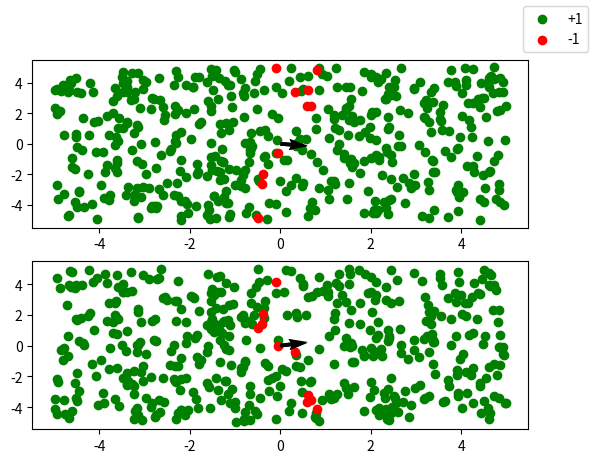

The matplotlib source for this figure:
# file: classification.py
import numpy as np
import pandas as pd
from matplotlib import pyplot as plt

def get_y_prediction(W, phi):
    score = np.dot(W, phi)
    if score > 0:
        y_predict = 1
    elif score == 0:
        y_predict = np.nan
    elif score < 0:
        y_predict = -1

    return y_predict

# def get_y_prediction(W, phi):
# score = np.dot(W, phi)

# return score

def loss_hinge(W, phi, y):

    score = np.dot(W, phi)
    pepi2 = score * y

    if pepi2 <= 1:
        r = -pepi2 + 1
    else:
        r = 0

    return r

# Se realiza el calculo algebraico del gradiente para llegar a esta funcion:
def grad_loss_hinge(W, phi, y):
    score = np.dot(W, phi)
    pepi2 = score * y
    if pepi2 <= 0:
        r = -phi*y
    else:
        r = phi*0

    return r

def loss_sq(W, phi, y):

    score = np.dot(W, phi)
    pepi2 = score - y

    return pepi2**2

# Se realiza el calculo algebraico del gradiente para llegar a esta funcion:
def grad_loss_sq(W, phi, y):
    score = np.dot(W, phi)
    pepi2 = score - y

    return 2*pepi2*phi


####################################################################################################
# Fabricar el set de datos teórico: ################################################################
####################################################################################################

dim = 3
W_target = (np.random.random((dim)) * 10) - 5

# Amount of data in our dataset:
tds_len = 500 

# Generate the [t]raining [d]ata [s]et:
tds = []

for i in range(tds_len):
    fv_i = (np.random.random((dim)) * 10) - 5
    y_i = get_y_prediction(W_target, fv_i)

    tds.append((y_i, fv_i))

df_tds = pd.DataFrame(tds, columns=['etiqueta', 'vector'])

max_iterations = 100
W_training = np.zeros((dim))
#------------------------------------------------------------------------------
#Hasta acá llegué jsjsjs
# ⠀⠀⠀⠀ ⠀⠀⠀⠀⠀⠀⠀⠀⠀⠀⠀⠀⠀⠀⠀⠀⠀⠀⠀⠀⠀⠀⠀⠀⠀⠀⠀⠀⠀⠀⠀⠀⣠⣤⣤⣤⡀⠀⠀⠀⠀⠀⠀⠀⠀⠀⠀⠀⠀⠀⠀⠀⠀⠀⠀⠀⠀⠀⠀⠀
# ⠀⠀⠀⠀⠀⠀⠀⠀⠀⠀⠀⠀⠀⠀⠀⠀⠀⠀⠀⠀⠀⠀⠀⠀⠀⠀⠀⠀⠀⠀⠀⠀⠀⠀⣠⣶⣿⠟⠉⠉⠻⣿⡄⠀⠀⠀⠀⠀⠀⠀⠀⠀⠀⠀⠀⠀⠀⠀⠀⠀⠀⠀⠀⠀⠀
# ⠀⠀⠀⠀⠀⠀⠀⠀⠀⠀⠀⠀⠀⠀⠀⠀⠀⠀⠀⠀⠀⠀⠀⠀⠀⠀⠀⠀⠀⠀⠀⢀⣤⣾⠿⠉⠀⠀⠀⠀⠀⠹⣿⡄⠀⠀⠀⠀⠀⠀⠀⠀⠀⠀⠀⠀⠀⠀⠀⠀⠀⠀⣀⣴⣾
# ⠀⠀⠀⠀⠀⠀⠀⠀⠀⠀⠀⠀⠀⠀⠀⠀⠀⠀⠀⠀⠀⠀⠀⠀⠀⠀⠀⠀⠀⢀⣴⣿⠟⠁⠀⠀⠀⠀⠀⠀⠀⠀⣿⣿⠀⠀⠀⠀⠀⠀⠀⠀⠀⠀⠀⠀⠀⠀⠀⣀⣴⣾⡿⠛⠉
# ⠀⠀⠀⠀⠀⠀⠀⠀⠀⠀⠀⠀⠀⠀⠀⠀⠀⠀⠀⠀⠀⠀⠀⠀⠀⠀⠀⢀⣴⣿⠟⠁⠀⠀⠀⠀⠀⠀⠀⠀⠀⠀⣸⣿⡆⠀⠀⠀⠀⠀⠀⠀⠀⠀⠀⠀⢀⣴⣾⡿⠟⠁⠀⠀⠀
# ⠀⠀⠀⠀⠀⠀⠀⠀⠀⠀⠀⠀⠀⠀⠀⠀⠀⠀⠀⠀⠀⠀⠀⠀⢀⣀⣴⣿⡿⠃⠀⠀⠀⠀⠀⠀⠀⠀⠀⠀⠀⣠⣾⣿⣷⣶⣶⣦⣤⣤⣄⣤⡀⣀⣩⣾⣿⠿⠋⠀⠀⠀⠀⠀⣠
# ⠀⠀⠀⠀⠀⠀⠀⠀⠀⠀⠀⠀⠀⠀⠀⠀⠀⠀⠀⠀⠀⠀⠀⣿⣿⣿⡿⠋⠀⠀⠀⠀⠀⠀⠀⠀⠀⠀⠀⣠⣿⣿⣿⣿⠟⠋⠉⠉⠙⣿⣿⣿⣿⣿⣿⠟⠁⠀⠀⠀⠀⠀⢀⡾⠁
# ⠀⠀⠀⠀⠀⠀⠀⠀⠀⠀⠀⠀⠀⠀⠀⠀⠀⠀⠀⠀⠀⠀⢰⣿⠁⠛⠀⠀⠀⠀⠀⠀⠀⠀⠀⠀⠀⠀⣴⣿⣿⣿⡟⠁⠀⠀⠀⢀⣴⣿⣿⣿⣿⡏⠋⠀⠀⠀⠀⠀⠀⠀⡞⠋⠀
# ⠀⠀⠀⠀⠀⠀⠀⠀⠀⠀⠀⠀⠀⠀⠀⠀⠀⠀⠀⠀⠀⣠⣼⣿⡄⠀⠀⠀⠀⠀⠀⠀⠀⠀⠀⠀⠀⣼⣿⣿⣿⡏⠀⠀⠀⠀⣶⣿⣿⣿⣿⡿⠉⠀⠀⠀⠀⠀⠀⠀⠀⢸⡯⠤⣤
# ⠀⠀⠀⠀⠀⠀⠀⠀⠀⠀⠀⠀⠀⠀⠀⠀⠀⠀⠀⠀⣰⣿⠟⠁⠀⠀⠀⠀⠀⠀⠀⠀⠀⠀⠀⠀⠠⣿⣿⣿⡏⠀⠀⠀⠀⣼⣿⣿⣿⣿⡟⠁⠀⠀⠀⠀⠀⠀⠀⠀⠀⠀⢀⡾⠁
# ⠀⠀⠀⠀⠀⠀⠀⠀⠀⠀⠀⠀⠀⠀⠀⠀⣀⣄⣄⣼⣿⠋⠀⠀⠀⠀⠀⠀⠀⠀⠀⠀⠀⠀⠀⠀⠀⢻⡿⠋⠀⠀⠀⠀⣼⣿⣿⣿⡿⠃⠀⠀⠀⠀⠀⠀⠀⠀⠀⠀⠀⠀⠘⢷⣄
# ⠀⠀⠀⠀⠀⠀⠀⠀⢀⣀⣀⠀⠀⠀⠀⣾⣿⣿⣿⡿⠁⠀⠀⠀⠀⠀⠀⣠⣶⣶⣶⡀⠀⠀⠀⠀⠀⠀⠀⠀⠀⠀⠀⠈⠿⠟⠋⠁⠀⠀⠀⠀⠀⠀⠀⠀⠀⠀⠀⠀⠀⠀⠀⠈⠻
# ⠀⠀⠀⠀⠀⠀⢀⣾⠿⠛⢿⣿⣷⣄⡀⣿⠋⠀⠈⠀⠀⠀⠀⠀⠀⢀⣾⡏⠀⢹⣿⣧⠀⠀⠀⠀⠀⠀⠀⠀⠀⠀⠀⠀⠀⠀⠀⠀⠀⠀⠀⠀⠀⠀⠀⠀⠀⠀⠀⠀⠀⠀⠀⠀⠀
# ⠀⠀⠀⣠⣤⣦⣼⣿⠀⠀⠀⣿⣿⣿⣿⣿⣦⣀⠀⠀⠀⠀⠀⠀⠀⣿⣿⣿⣿⣿⣿⡿⠀⠀⠀⢀⣀⣀⣀⣀⡀⠀⠀⠀⠀⠀⠀⠀⠀⠀⠀⣤⣾⣿⣿⣿⢷⣄⠀⠀⠀⠀⠀⠀⠀
# ⠀⣠⣾⡿⠋⠉⠉⠁⠀⠀⠀⠀⠉⢯⡙⠻⣿⣿⣷⣤⡀⠀⠀⠀⠀⢿⣿⣿⣿⣿⡿⠃⢀⡤⠖⠋⣉⣉⣉⣉⠉⠉⠒⠦⣄⠀⠀⠀⢔⡟⡿⠟⠉⣟⣻⣮⣿⠀⠀⠀⠀⠀⠀⠀⠀
# ⣾⣿⠋⠀⠀⠀⠀⣀⣀⡀⠀⠀⠀⠀⠙⢦⣄⠉⠻⢿⣿⣷⣦⡀⠀⠈⠙⠛⠛⠋⠀⢰⠟⠁⠀⠀⠈⠻⡿⠛⠁⠀⠀⠀⠈⠳⣄⠀⠸⣧⣿⣿⣿⣿⣿⣿⣿⡏⠀⠀⠀⠀⠀⠀⠀
# ⣿⡇⠀⠀⠀⣴⠙⣩⣿⣿⣄⠀⠀⠀⠀⡶⢌⡙⠶⣤⡈⠛⠿⣿⣷⣦⣀⠀⠀⠀⠀⡇⠀⢰⣄⠀⠀⣠⢷⠀⠀⠀⠀⠀⠀⠀⠘⡆⠀⠀⠻⣿⣿⣿⣿⣿⣿⡿⠀⠀⠀⠀⠀⠀⠀
# ⣿⡇⠀⠀⢸⣇⢸⣿⣿⣿⣿⠀⠀⠀⠀⡇⠀⠈⠛⠦⣝⡳⢤⣈⠛⠻⣿⣷⣦⣀⠀⠀⠀⠀⠈⠙⠋⠁⠀⠛⠦⢤⡤⠀⠀⠀⠀⢳⠀⠀⠀⠈⠋⠙⠛⠉⠀⠀⠀⠀⠀⠀⠀⠀⠀
# ⣿⡇⠀⠀⠈⢿⣄⣿⣿⣿⠏⠀⠀⠀⠀⡇⠀⠀⠀⠀⠀⠙⠳⢬⣛⠦⠀⠙⢻⣿⣷⣦⣀⠀⠀⠀⠀⠀⠀⠀⠀⠀⠀⠀⠀⠀⠀⡞⠀⠀⠀⠀⠀⠀⠀⠀⠀⠀⠀⠀⠀⠀⠀⠀⠀
# ⣿⡇⠀⠀⠀⠀⠉⠛⠋⠁⠀⠀⠀⠀⠀⡇⠀⠀⠀⠀⠀⠀⠀⠀⠈⠁⠀⠀⠈⣿⠉⢻⣿⣷⣦⣀⠀⠀⠀⠀⠀⠀⠀⠀⠀⢀⡼⠁⠀⠀⠀⠀⠀⠀⠀⠀⠀⠀⠀⠀⠀⠀⠀⠀⠀
# ⣿⡇⠀⠀⠀⠀⠀⣠⣄⠀⠀⢰⠶⠒⠒⢧⣄⡀⠀⠀⠀⠀⠀⠀⠀⠀⠀⠀⠀⣿⠀⢸⡇⢸⡟⢿⣷⣦⣴⣶⣶⣶⣶⣤⣔⠋⠀⠀⠀⠀⠀⠀⠀⠀⠀⠀⠀⠀⠀⠀⠀⠀⠀⠀⠀
# ⣿⡇⠀⠀⣤⠀⠀⠿⠿⠁⢀⡿⠀⠀⠀⡄⠈⠙⡷⢦⣄⡀⠀⠀⠀⠀⠀⠀⠀⣿⠀⢸⡇⢸⡇⠀⣿⠙⣿⣿⣉⠉⠙⠿⣿⣧⠀⠀⠀⠀⠀⠀⠀⠀⠀⠀⠀⠀⠀⠀⠀⠀⠀⠀⠀
# ⣿⡇⠀⠀⠙⠷⢤⣀⣠⠴⠛⠁⠀⠀⠀⠇⠀⠀⡇⢸⡏⢹⡷⢦⣄⡀⠀⠀⠀⣿⡀⢸⡇⢸⡇⠀⡟⠀⢸⠀⢹⡷⢦⣄⣘⣿⡆⠀⠀⠀⠀⠀⠀⠀⠀⠀⠀⠀⠀⠀⠀⠀⠀⠀⠀
# ⣿⣿⠢⣤⡀⠀⠀⠀⠀⠀⠀⣠⠾⣿⣿⡷⣤⣀⡇⠸⡇⢸⡇⢸⠉⠙⠳⢦⣄⡻⢿⣾⣧⣸⣧⠀⡇⠀⢹⡀⢸⡇⢤⣈⠙⠻⣿⣆⠀⠀⠀⠀⠀⠀⠀⠀⠀⠀⠀⠀⠀⠀⠀⠀⠀
# ⢹⣿⣷⣌⡉⠛⠲⢶⣶⠖⠛⠛⢶⣄⡉⠛⠿⣽⣿⣶⣧⣸⡇⢸⠀⠀⠀⠀⠈⠙⠲⢮⣝⠻⣿⣷⣷⣄⣼⠀⢸⡇⠀⠈⠁⠀⢸⣿⠀⠀⠀⠀⠀⠀⠀⠀⠀⠀⠀⠀⠀⠀⠀⠀⠀
# ⠀⠈⠙⠻⢿⣷⣶⣤⣉⡻⢶⣄⣀⠈⠙⠳⢦⣈⡉⠻⢿⣿⣷⣾⣦⡀⠀⠀⠀⠀⠀⠀⠈⠙⠲⢭⣛⠿⣿⣷⣼⡇⠀⠀⠀⠀⠈⣿⡇⠀⠀⠀⠀⠀⠀⣀⠀⠀⠀⠀⠀⠀⠀⠀⣠
# ⠀⠀⠀⠀⠀⠈⠙⠻⢿⣿⣷⣶⣽⣻⡦⠀⠀⠈⠙⠷⣦⣌⡙⠻⢿⣟⣷⣤⣀⠀⠀⠀⠀⠀⠀⠀⠈⠙⠳⢯⣻⡇⠀⠀⠀⠀⠀⢸⣿⠀⣀⠀⠀⠀⠀⠈⠳⣄⡀⠀⠀⢀⣏⡟⠛
# ⠀⠀⠀⠀⠀⠀⠀⠀⠀⠈⠛⠻⢿⣿⣿⣿⣶⣤⣤⣤⣀⣈⠛⠷⣤⣈⡛⠷⢽⡻⢶⣄⣀⠀⠀⠀⠀⠀⠀⠀⠈⠛⠳⢤⣀⠀⠀⢸⣿⡀⠈⠻⢭⣲⣴⣴⠗⠋⠛⠶⠿⠿⠃⠀⠀
# ⠀⠀⠀⠀⠀⠀⠀⠀⠀⠀⠀⠀⠀⢈⣿⡿⠛⠉⠙⠛⠛⠻⢷⣦⣄⣩⣿⠶⠖⠛⠛⠛⠛⠛⠛⠿⢷⣶⣦⣄⠀⠀⠀⠀⠉⢻⣶⣿⣿⠇⠀⠀⠀⠉⠉⠀⠀⠀⠀⠀⠀⠀⠀⠀⠀
# ⠀⠀⠀⠀⠀⠀⠀⠀⠀⠀⠀⠀⠀⣼⣿⠁⠀⠀⠀⠀⠀⠀⠀⣿⣿⠋⠀⠀⠀⠀⢀⣠⡶⠂⠀⠀⠀⠈⠙⠿⣿⣦⡄⠀⠀⣸⣿⠟⠋⠀⠀⠀⠀⠀⠀⠀⠀⠀⠀⠀⠀⠀⠀⠀⠀
# ⠀⠀⠀⠀⠀⠀⠀⠀⠀⠀⠀⠀⢰⣿⡟⠀⠀⠀⠀⠀⠀⠀⠀⢸⡇⠀⠀⠀⠀⣴⠏⠁⠀⠀⠀⠀⠀⠀⠀⠀⠈⠛⢿⣶⣄⣿⡇⠀⠀⠀⠀⠀⠀⠀⠀⠀⠀⠀⠀⠀⠀⠀⠀⠀⠀
# ⠀⠀⠀⠀⠀⠀⠀⠀⠀⠀⠀⠀⣿⣿⠇⠀⠀⠀⠀⠀⠀⠀⠀⢸⣧⠀⠀⢀⡾⠃⠀⠀⠀⠀⠀⠀⠀⠀⠀⠀⠀⠀⡠⠙⢿⣿⣇⡀⠀⠀⠀⠀⠀⠀⠀⠀⠀⠀⠀⠀⠀⠀⠀⠀⠀
# ⠀⠀⠀⠀⠀⠀⠀⠀⠀⠀⠀⢀⡿⠿⠀⠀⠀⠀⠀⠀⠀⠀⠀⠘⡿⠦⠠⠋⠀⠀⠀⠀⠀⢀⡶⠂⠀⠀⠀⠀⠀⠀⠧⠤⠄⠙⡿⠿⠦⠤⠤⠤⠤⠄⠀⠀⠀⠀⠀⠀⠀⠀⠀⠀⠀

for iteration in range(max_iterations):
    mean_loss = np.mean([loss_sq(W_training, tds_i[1], tds_i[0]) for tds_i in tds])
    mean_grad_loss = np.mean([grad_loss_sq(W_training, tds_i[1], tds_i[0]) for tds_i in tds],axis=0)

    print(mean_grad_loss)
    W_training -= mean_grad_loss*0.01

    print(f'{W_training} ; {mean_loss}')

print(f'W_target: {W_target}\nW_traini: {W_training}')
print(f'{W_training/W_target}')


# Como plotear puntos con distintos colores:
fig,ax = plt.subplots(dim-1)

if dim-1 == 1:
    ax = [ax]

label_to_color = {1:'C1',-1:'C2',0:'C0'}

df_tds['x'] = df_tds['vector'].apply(lambda row: row[0])
df_tds['color'] = df_tds['etiqueta'].apply(lambda label: label_to_color[label])

for i in range(dim-1):

    df_tds['y'] = df_tds['vector'].apply(lambda row: row[i+1])

    cls_1 = df_tds[df_tds['etiqueta'] == 1]
    cls_minus_1 = df_tds[df_tds['etiqueta'] == -1]
    ax[i].scatter(cls_1['x'],cls_1['y'],color='C1',label='+1')
    ax[i].scatter(cls_minus_1['x'],cls_minus_1['y'],color='C2',label='-1')


    ax[i].quiver(0,0,W_target[0],W_target[i+1])
    ax[i].quiver(0,0,W_training[0],W_training[i+1])

fig.legend(['+1','-1'])

fig.savefig('test.pdf')
plt.close(fig)


df_tds['etiqueta_trained'] = df_tds['vector'].apply(lambda vector: get_y_prediction(W_training,vector))
fig,ax = plt.subplots(dim-1)

if dim-1 == 1:
    ax = [ax]

for i in range(dim-1):

    df_tds['y'] = df_tds['vector'].apply(lambda row: row[i+1])

    cls_1 = df_tds[df_tds['etiqueta_trained'] == 1]
    cls_minus_1 = df_tds[df_tds['etiqueta_trained'] == -1]
    ax[i].scatter(cls_1['x'],cls_1['y'],color='C3',label='+1')
    ax[i].scatter(cls_minus_1['x'],cls_minus_1['y'],color='C4',label='-1')


    ax[i].quiver(0,0,W_target[0],W_target[i+1])
    ax[i].quiver(0,0,W_training[0],W_training[i+1])

fig.legend(['+1','-1'])

fig.savefig('trained.pdf')
plt.close(fig)


df_tds['comparacion'] = df_tds['etiqueta']*df_tds['etiqueta_trained']
fig,ax = plt.subplots(dim-1)

if dim-1 == 1:
    ax = [ax]

for i in range(dim-1):

    df_tds['y'] = df_tds['vector'].apply(lambda row: row[i+1])

    cls_1 = df_tds[df_tds['comparacion'] == 1]
    cls_minus_1 = df_tds[df_tds['comparacion'] == -1]
    ax[i].scatter(cls_1['x'],cls_1['y'],color='green',label='Acertado')
    ax[i].scatter(cls_minus_1['x'],cls_minus_1['y'],color='red',label='Fallado')


    ax[i].quiver(0,0,W_target[0],W_target[i+1])
    ax[i].quiver(0,0,W_training[0],W_training[i+1])

fig.legend(['+1','-1'])
fig.savefig('compare.pdf')
